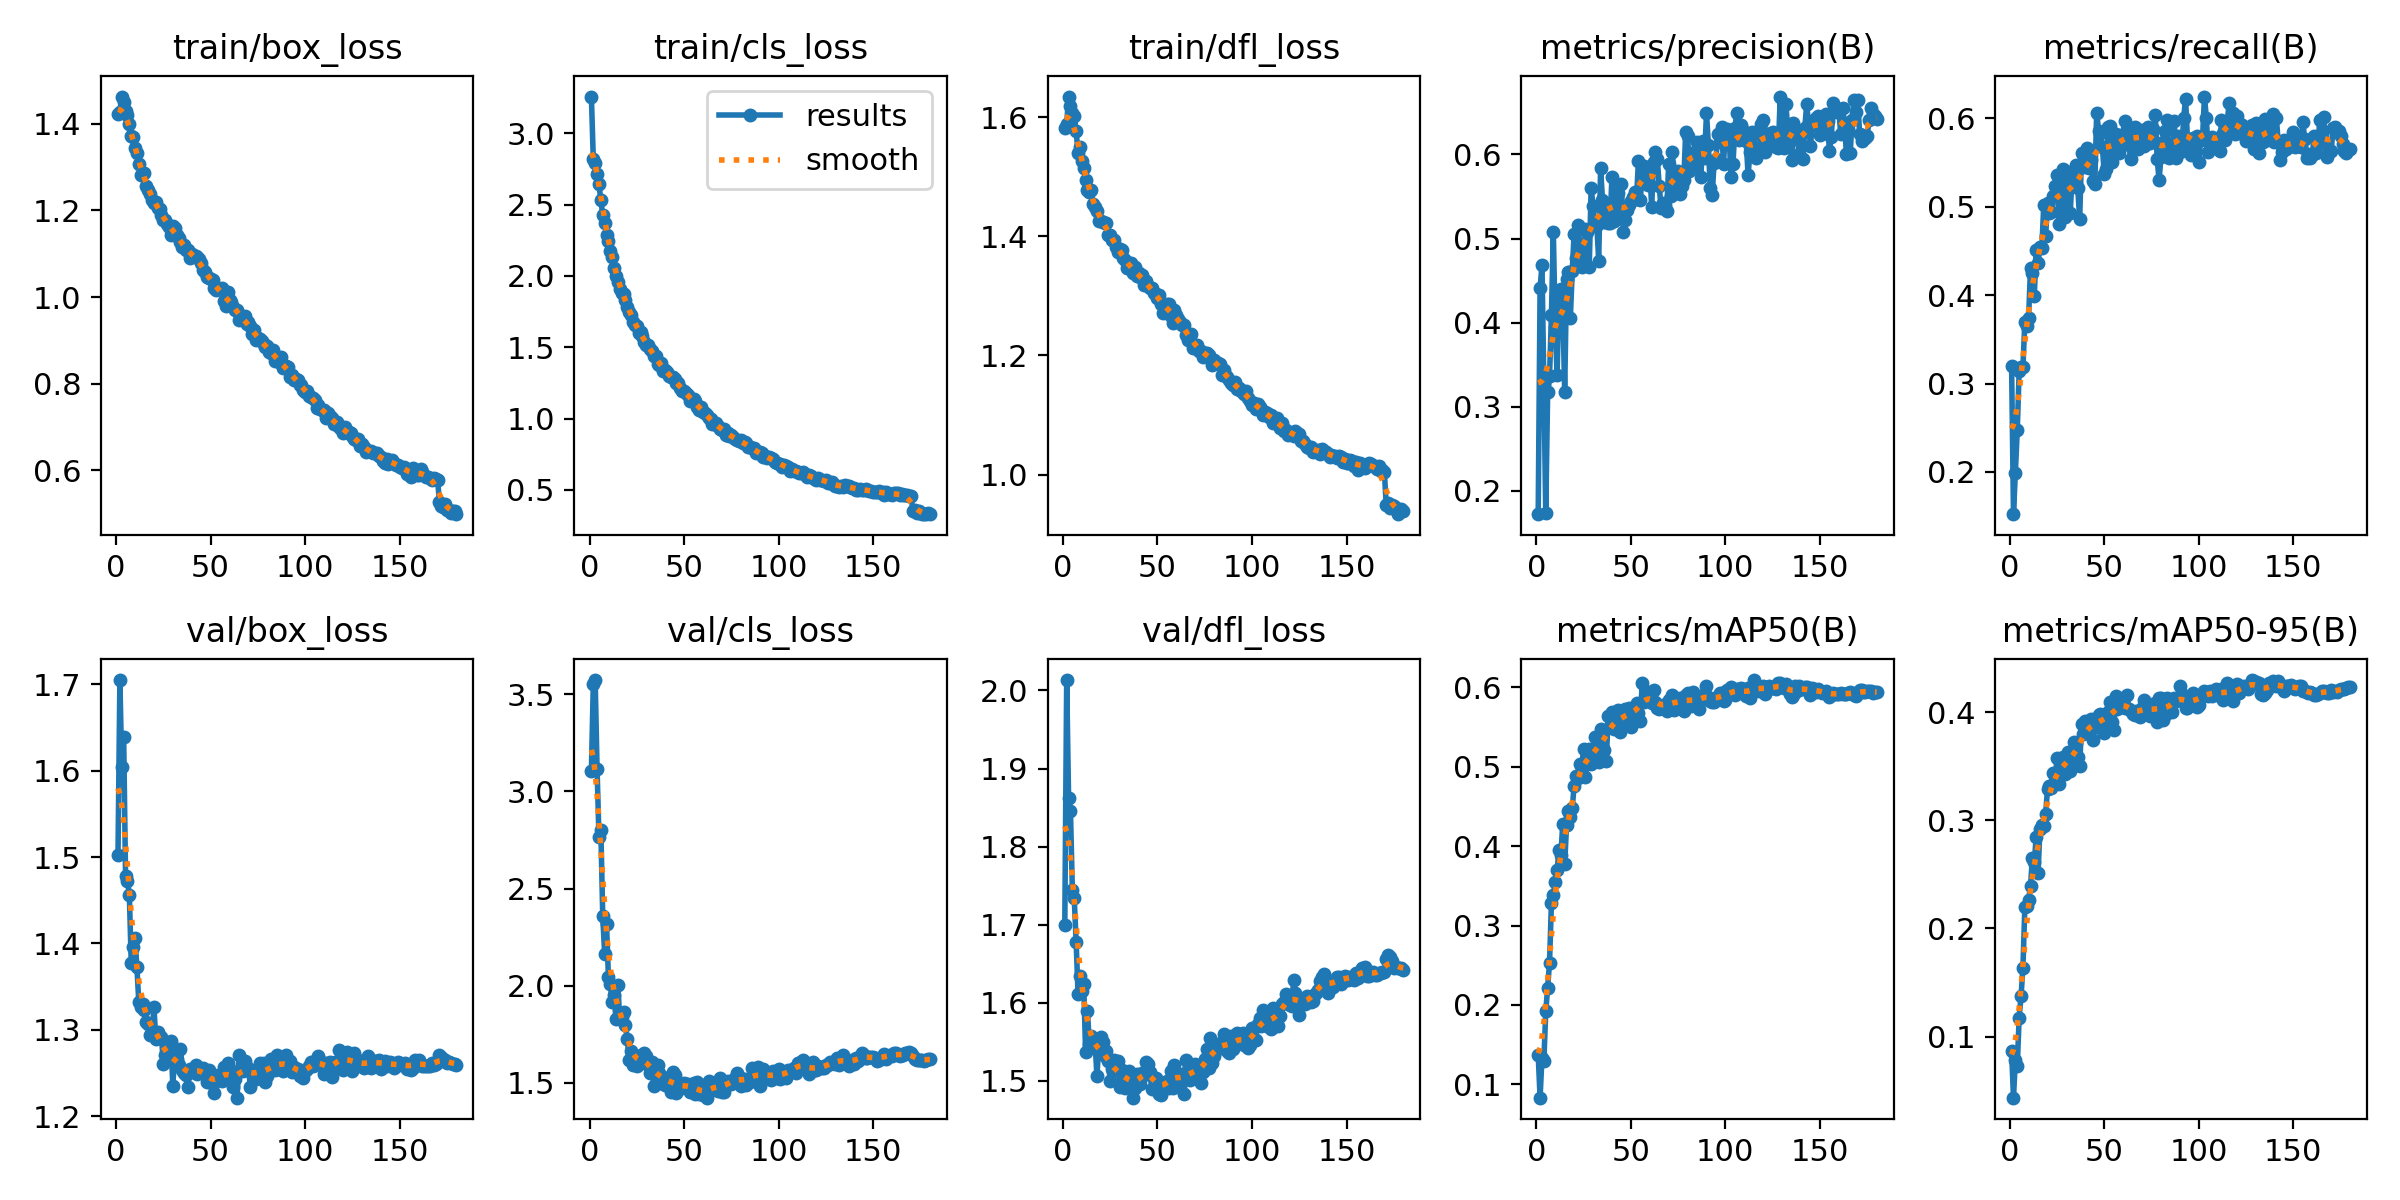

Data behind this chart, as committed beside it:
epoch, time, train/box_loss, train/cls_loss, train/dfl_loss, metrics/precision(B), metrics/recall(B), metrics/mAP50(B), metrics/mAP50-95(B), val/box_loss, val/cls_loss, val/dfl_loss, lr/pg0, lr/pg1, lr/pg2
1, 242.4, 1.422, 3.257, 1.581, 0.1723, 0.3202, 0.1375, 0.08672, 1.502, 3.105, 1.7, 0.08032, 0.0001988, 0.0001988
2, 629.8, 1.427, 2.819, 1.588, 0.4409, 0.1522, 0.08328, 0.04348, 1.705, 3.552, 2.013, 0.06052, 0.0003988, 0.0003988
3, 1198, 1.463, 2.792, 1.634, 0.4682, 0.1985, 0.1334, 0.07856, 1.604, 3.573, 1.863, 0.04072, 0.0005986, 0.0005986
4, 1535, 1.449, 2.712, 1.618, 0.3276, 0.2472, 0.1293, 0.07267, 1.639, 3.116, 1.846, 0.02092, 0.0007982, 0.0007982
5, 1846, 1.429, 2.643, 1.607, 0.1734, 0.3141, 0.192, 0.1174, 1.478, 2.767, 1.744, 0.00112, 0.0009976, 0.0009976
6, 2181, 1.419, 2.529, 1.602, 0.3172, 0.319, 0.2215, 0.1376, 1.473, 2.803, 1.734, 0.0009981, 0.0009981, 0.0009981
7, 2580, 1.4, 2.429, 1.577, 0.3361, 0.3187, 0.2535, 0.1638, 1.456, 2.36, 1.678, 0.0009973, 0.0009973, 0.0009973
8, 2944, 1.371, 2.372, 1.539, 0.4088, 0.3697, 0.3287, 0.2193, 1.378, 2.166, 1.612, 0.0009963, 0.0009963, 0.0009963
9, 3271, 1.368, 2.29, 1.549, 0.5083, 0.3654, 0.3388, 0.2204, 1.396, 2.321, 1.634, 0.0009952, 0.0009952, 0.0009952
10, 3665, 1.343, 2.241, 1.526, 0.395, 0.3745, 0.3545, 0.2266, 1.406, 2.046, 1.615, 0.0009939, 0.0009939, 0.0009939
11, 3957, 1.331, 2.171, 1.514, 0.3377, 0.431, 0.3702, 0.2395, 1.373, 2.009, 1.624, 0.0009925, 0.0009925, 0.0009925
12, 4335, 1.306, 2.129, 1.494, 0.4347, 0.425, 0.3947, 0.265, 1.332, 1.919, 1.537, 0.0009909, 0.0009909, 0.0009909
13, 4735, 1.282, 2.055, 1.478, 0.4406, 0.3991, 0.3893, 0.2611, 1.327, 1.952, 1.589, 0.0009892, 0.0009892, 0.0009892
14, 5036, 1.285, 2.001, 1.474, 0.4232, 0.4514, 0.4285, 0.2845, 1.329, 1.827, 1.547, 0.0009873, 0.0009873, 0.0009873
15, 5434, 1.285, 1.957, 1.478, 0.3176, 0.4365, 0.3772, 0.2508, 1.323, 2.002, 1.557, 0.0009853, 0.0009853, 0.0009853
16, 5701, 1.255, 1.909, 1.454, 0.4514, 0.4542, 0.4263, 0.2922, 1.309, 1.829, 1.548, 0.0009831, 0.0009831, 0.0009831
17, 6099, 1.247, 1.879, 1.448, 0.4597, 0.4532, 0.4444, 0.2954, 1.307, 1.842, 1.55, 0.0009808, 0.0009808, 0.0009808
18, 6494, 1.237, 1.875, 1.442, 0.4052, 0.5017, 0.4371, 0.2949, 1.294, 1.867, 1.506, 0.0009784, 0.0009784, 0.0009784
19, 6891, 1.223, 1.833, 1.425, 0.4612, 0.4666, 0.448, 0.3058, 1.297, 1.799, 1.545, 0.0009758, 0.0009758, 0.0009758
20, 7233, 1.217, 1.78, 1.425, 0.5054, 0.504, 0.4755, 0.3288, 1.326, 1.724, 1.556, 0.000973, 0.000973, 0.000973
21, 7531, 1.22, 1.747, 1.423, 0.4766, 0.4931, 0.4879, 0.3312, 1.29, 1.618, 1.55, 0.0009701, 0.0009701, 0.0009701
22, 7902, 1.206, 1.729, 1.422, 0.5158, 0.494, 0.4862, 0.3297, 1.298, 1.664, 1.532, 0.0009671, 0.0009671, 0.0009671
23, 8253, 1.203, 1.678, 1.422, 0.4932, 0.5121, 0.504, 0.3438, 1.29, 1.594, 1.539, 0.000964, 0.000964, 0.000964
24, 8587, 1.19, 1.654, 1.401, 0.4657, 0.5235, 0.498, 0.336, 1.291, 1.618, 1.526, 0.0009606, 0.0009606, 0.0009606
25, 8930, 1.178, 1.649, 1.402, 0.4696, 0.5354, 0.522, 0.3571, 1.261, 1.588, 1.5, 0.0009572, 0.0009572, 0.0009572
26, 9238, 1.179, 1.601, 1.394, 0.5116, 0.4802, 0.4874, 0.3333, 1.271, 1.607, 1.515, 0.0009536, 0.0009536, 0.0009536
27, 9574, 1.167, 1.604, 1.394, 0.5075, 0.5136, 0.5121, 0.348, 1.277, 1.643, 1.526, 0.0009499, 0.0009499, 0.0009499
28, 9968, 1.162, 1.579, 1.382, 0.4665, 0.5428, 0.5225, 0.3584, 1.267, 1.612, 1.514, 0.000946, 0.000946, 0.000946
29, 10266, 1.144, 1.54, 1.373, 0.5605, 0.488, 0.5033, 0.3428, 1.287, 1.656, 1.526, 0.0009421, 0.0009421, 0.0009421
30, 10577, 1.165, 1.515, 1.378, 0.539, 0.5163, 0.5116, 0.3592, 1.235, 1.64, 1.493, 0.0009379, 0.0009379, 0.0009379
31, 10909, 1.159, 1.516, 1.377, 0.5145, 0.5388, 0.5374, 0.3635, 1.276, 1.59, 1.514, 0.0009337, 0.0009337, 0.0009337
32, 11244, 1.142, 1.487, 1.363, 0.5163, 0.4928, 0.5176, 0.3453, 1.267, 1.552, 1.507, 0.0009293, 0.0009293, 0.0009293
33, 11652, 1.137, 1.474, 1.36, 0.4737, 0.5344, 0.5056, 0.3489, 1.259, 1.606, 1.491, 0.0009248, 0.0009248, 0.0009248
34, 11961, 1.127, 1.436, 1.347, 0.5834, 0.5258, 0.5474, 0.3724, 1.278, 1.486, 1.507, 0.0009201, 0.0009201, 0.0009201
35, 12291, 1.115, 1.439, 1.347, 0.5464, 0.5477, 0.5463, 0.3716, 1.254, 1.554, 1.513, 0.0009154, 0.0009154, 0.0009154
36, 12628, 1.121, 1.383, 1.356, 0.5202, 0.5212, 0.5217, 0.3586, 1.25, 1.594, 1.505, 0.0009105, 0.0009105, 0.0009105
37, 12977, 1.109, 1.377, 1.338, 0.5429, 0.4857, 0.5073, 0.3505, 1.247, 1.554, 1.479, 0.0009055, 0.0009055, 0.0009055
38, 13321, 1.109, 1.387, 1.348, 0.518, 0.5605, 0.564, 0.3886, 1.233, 1.499, 1.491, 0.0009003, 0.0009003, 0.0009003
39, 13660, 1.09, 1.331, 1.333, 0.5183, 0.5511, 0.5504, 0.3793, 1.255, 1.526, 1.51, 0.0008951, 0.0008951, 0.0008951
40, 14030, 1.099, 1.341, 1.338, 0.5735, 0.5452, 0.5696, 0.3913, 1.251, 1.492, 1.498, 0.0008897, 0.0008897, 0.0008897
41, 14350, 1.095, 1.323, 1.331, 0.5212, 0.5668, 0.5473, 0.3813, 1.255, 1.511, 1.496, 0.0008842, 0.0008842, 0.0008842
42, 14672, 1.095, 1.301, 1.334, 0.5439, 0.5438, 0.5576, 0.3914, 1.26, 1.528, 1.51, 0.0008786, 0.0008786, 0.0008786
43, 15011, 1.093, 1.291, 1.318, 0.5541, 0.553, 0.5713, 0.3937, 1.249, 1.455, 1.508, 0.0008729, 0.0008729, 0.0008729
44, 15418, 1.088, 1.288, 1.325, 0.5272, 0.5293, 0.5443, 0.3744, 1.255, 1.558, 1.524, 0.000867, 0.000867, 0.000867
45, 15739, 1.077, 1.278, 1.316, 0.5643, 0.5257, 0.5582, 0.3901, 1.251, 1.541, 1.522, 0.0008611, 0.0008611, 0.0008611
46, 16070, 1.062, 1.246, 1.313, 0.5073, 0.6065, 0.5618, 0.3865, 1.256, 1.448, 1.511, 0.000855, 0.000855, 0.000855
47, 16378, 1.057, 1.25, 1.313, 0.5225, 0.5862, 0.5728, 0.3976, 1.253, 1.464, 1.49, 0.0008489, 0.0008489, 0.0008489
48, 16710, 1.046, 1.217, 1.305, 0.534, 0.5833, 0.5715, 0.3981, 1.24, 1.472, 1.504, 0.0008426, 0.0008426, 0.0008426
49, 17050, 1.044, 1.197, 1.302, 0.5402, 0.5681, 0.5744, 0.3938, 1.253, 1.491, 1.504, 0.0008362, 0.0008362, 0.0008362
50, 17384, 1.042, 1.194, 1.297, 0.5452, 0.5375, 0.5506, 0.3804, 1.24, 1.498, 1.493, 0.0008297, 0.0008297, 0.0008297
51, 17765, 1.04, 1.182, 1.3, 0.5494, 0.5429, 0.5619, 0.3925, 1.238, 1.496, 1.483, 0.0008232, 0.0008232, 0.0008232
52, 18167, 1.022, 1.163, 1.287, 0.5552, 0.5903, 0.5724, 0.3998, 1.226, 1.495, 1.482, 0.0008165, 0.0008165, 0.0008165
53, 18544, 1.016, 1.122, 1.271, 0.5473, 0.591, 0.5807, 0.4089, 1.244, 1.454, 1.497, 0.0008098, 0.0008098, 0.0008098
54, 18954, 1.017, 1.133, 1.281, 0.5919, 0.5505, 0.5676, 0.3911, 1.248, 1.49, 1.497, 0.0008029, 0.0008029, 0.0008029
55, 19352, 1.018, 1.139, 1.287, 0.5464, 0.5691, 0.5576, 0.3837, 1.247, 1.5, 1.5, 0.000796, 0.000796, 0.000796
56, 19626, 1.022, 1.125, 1.286, 0.5744, 0.5819, 0.6053, 0.4151, 1.241, 1.445, 1.491, 0.0007889, 0.0007889, 0.0007889
57, 19976, 0.9918, 1.082, 1.266, 0.5858, 0.5639, 0.5814, 0.403, 1.256, 1.504, 1.512, 0.0007818, 0.0007818, 0.0007818
58, 20270, 0.9801, 1.057, 1.254, 0.5828, 0.5608, 0.5906, 0.4113, 1.245, 1.442, 1.492, 0.0007746, 0.0007746, 0.0007746
59, 20590, 1.011, 1.08, 1.276, 0.5639, 0.5703, 0.5847, 0.4055, 1.261, 1.467, 1.521, 0.0007673, 0.0007673, 0.0007673
60, 20932, 0.9924, 1.049, 1.268, 0.5834, 0.5811, 0.5939, 0.4095, 1.252, 1.436, 1.512, 0.0007599, 0.0007599, 0.0007599
... 120 more rows
